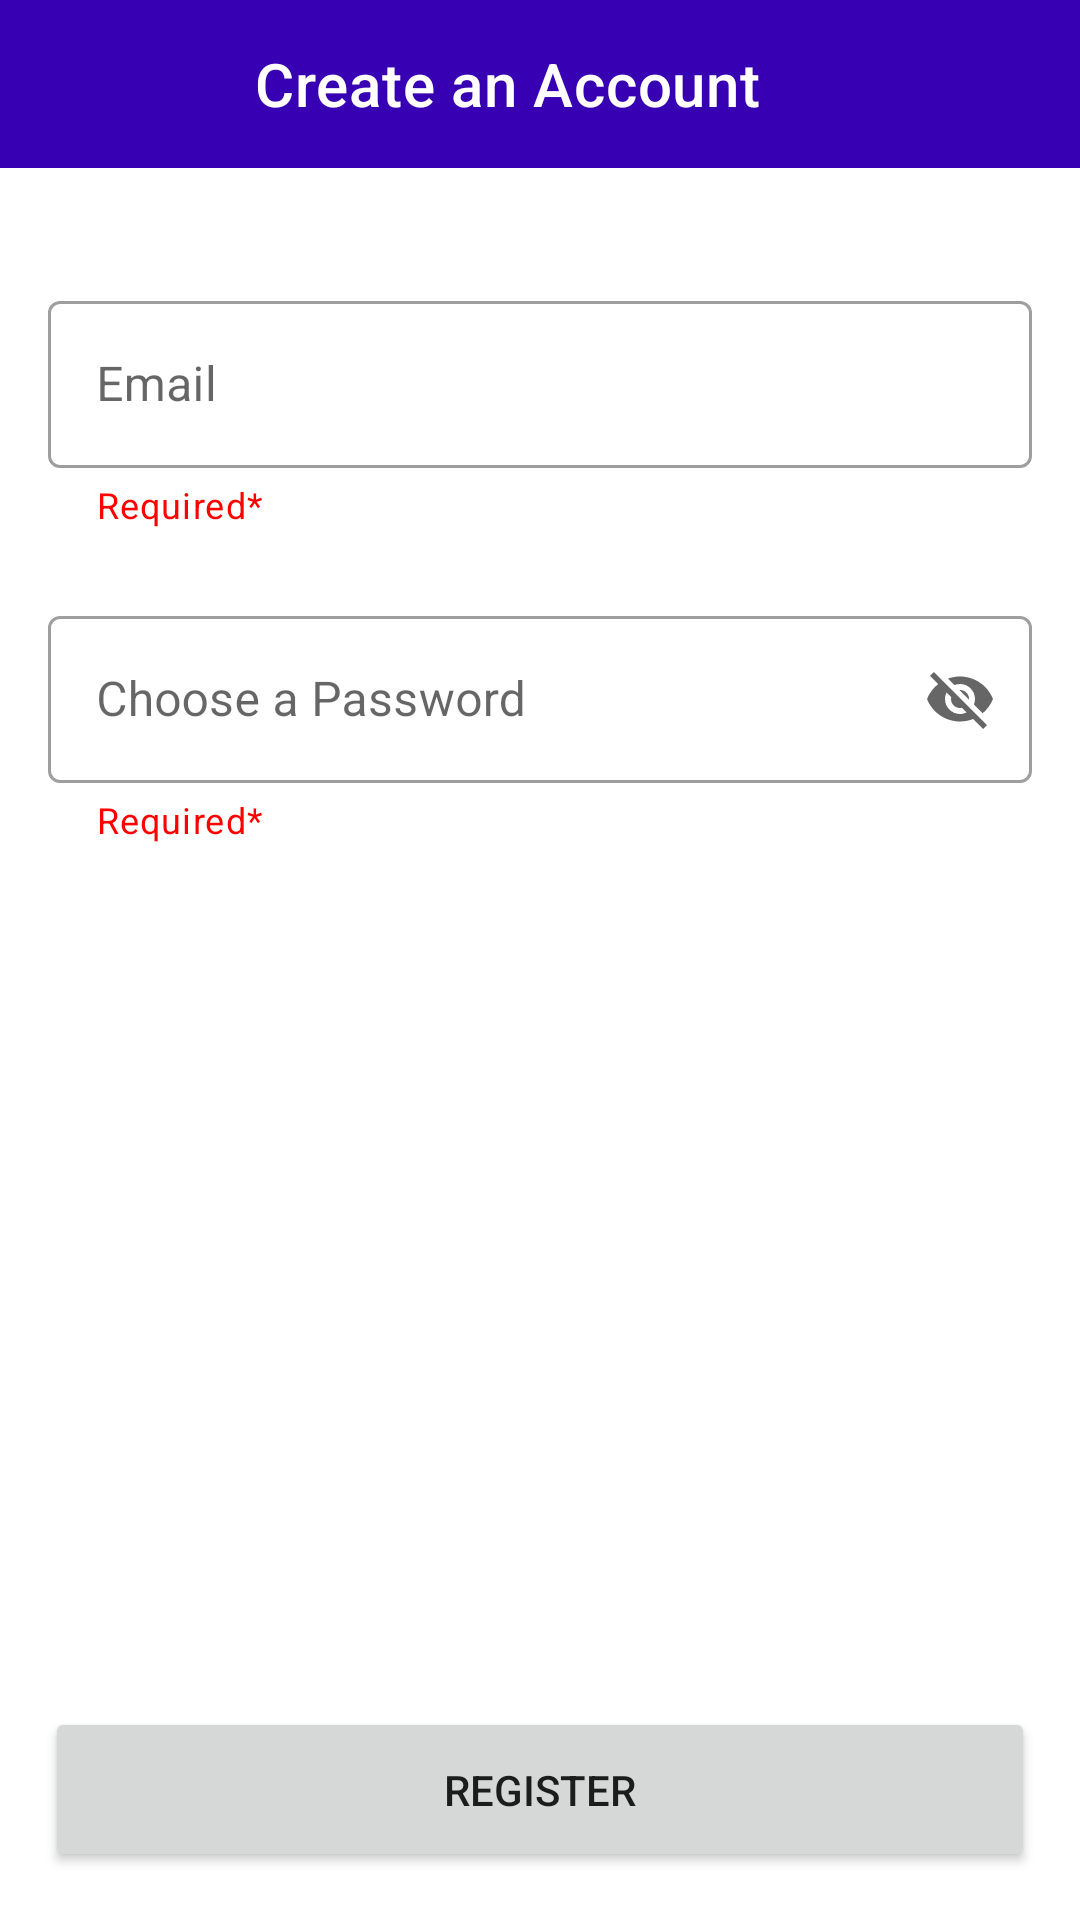

Layout XML and referenced resources for this Android screen:
<!-- AndroidManifest.xml: application theme Theme.Currency -->
<!-- res/layout/signup.xml -->
<?xml version="1.0" encoding="utf-8"?>
<androidx.constraintlayout.widget.ConstraintLayout xmlns:android="http://schemas.android.com/apk/res/android"
    android:layout_width="match_parent"
    android:layout_height="match_parent"
    xmlns:app="http://schemas.android.com/apk/res-auto"
    xmlns:tools="http://schemas.android.com/tools">


    <com.google.android.material.appbar.AppBarLayout
        android:layout_width="match_parent"
        android:layout_height="wrap_content"
        android:layout_centerHorizontal="true"
        app:layout_constraintTop_toTopOf="parent"
        />

    <androidx.appcompat.widget.Toolbar
        android:id="@+id/logToolbar"
        android:layout_width="match_parent"
        android:layout_height="wrap_content"
        android:background="@color/purple_700"
        app:title="Create an Account"
        app:titleMarginStart="85dp"
        app:titleTextColor="@color/white"
        android:gravity="center_horizontal"
        android:minHeight="?actionBarSize"
        android:theme="?actionBarTheme"
        app:layout_constraintTop_toTopOf="parent"
        app:logo="@drawable/ic_back" />

    <com.google.android.material.textfield.TextInputLayout
        android:id="@+id/textInputLayout"
        style="@style/Widget.MaterialComponents.TextInputLayout.OutlinedBox"
        android:layout_width="match_parent"
        android:layout_height="wrap_content"
        android:layout_marginStart="16dp"
        android:layout_marginTop="95dp"
        android:layout_marginEnd="16dp"
        android:hint="Email"
        app:endIconMode="clear_text"
        app:helperText="Required*"
        app:helperTextTextColor="@color/red"
        app:layout_constraintEnd_toEndOf="parent"
        app:layout_constraintEnd_toStartOf="parent"
        app:layout_constraintStart_toStartOf="parent"
        app:layout_constraintTop_toTopOf="parent">

        <com.google.android.material.textfield.TextInputEditText
            android:id="@+id/supemailtext"
            android:layout_width="match_parent"
            android:layout_height="wrap_content" />
    </com.google.android.material.textfield.TextInputLayout>



    <com.google.android.material.textfield.TextInputLayout
        android:id="@+id/textInputLayout2"
        style="@style/Widget.MaterialComponents.TextInputLayout.OutlinedBox"
        android:layout_width="match_parent"
        android:layout_height="wrap_content"
        android:layout_marginStart="16dp"
        android:layout_marginTop="200dp"
        android:layout_marginEnd="16dp"
        android:hint="Choose a Password"
        app:endIconMode="password_toggle"
        app:helperText="Required*"
        app:helperTextTextColor="@color/red"
        app:layout_constraintEnd_toEndOf="parent"
        app:layout_constraintEnd_toStartOf="parent"
        app:layout_constraintHorizontal_bias="1.0"
        app:layout_constraintStart_toStartOf="parent"
        app:layout_constraintTop_toTopOf="parent">

        <com.google.android.material.textfield.TextInputEditText
            android:id="@+id/suppasstext"
            android:layout_width="match_parent"
            android:layout_height="wrap_content" />

    </com.google.android.material.textfield.TextInputLayout>

    <Button
        android:id="@+id/button"
        android:layout_width="match_parent"
        android:layout_height="55dp"
        android:layout_marginStart="15dp"
        android:layout_marginEnd="15dp"
        android:layout_marginBottom="16dp"
        android:text="Register"
        app:layout_constraintBottom_toBottomOf="parent"
        tools:layout_editor_absoluteX="0dp" />


</androidx.constraintlayout.widget.ConstraintLayout>
<!-- resources referenced by this layout -->
<resources>
  <color name="purple_700">#FF3700B3</color>
  <color name="red">#FF0000</color>
  <color name="white">#FFFFFFFF</color>
  <style name="Theme.Currency" parent="Theme.MaterialComponents.Light.NoActionBar">
          
          <item name="colorPrimary">@color/purple_700</item>
          <item name="colorPrimaryVariant">#7C41FF</item>
          <item name="colorOnPrimary">@color/white</item>
          
          <item name="colorSecondary">@color/teal_200</item>
          <item name="colorSecondaryVariant">@color/teal_700</item>
          <item name="colorOnSecondary">@color/black</item>
          
          <item name="android:statusBarColor" tools:targetApi="l">?attr/colorPrimaryVariant</item>
          
      </style>
  <color name="teal_200">#FF03DAC5</color>
  <color name="teal_700">#FF018786</color>
  <color name="black">#0B0A0A</color>
</resources>
